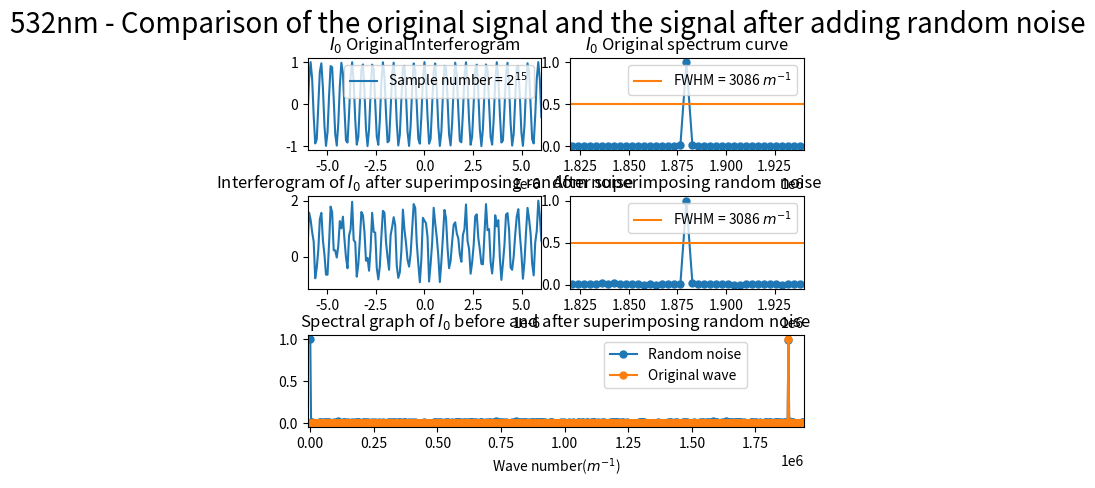

Recreate this plot in Python.
import numpy as np
import matplotlib.pyplot as plt
from scipy.fftpack import fft
from pylab import *
import random
import matplotlib.gridspec as gridspec

##########################################################################
# 本程序模拟动镜倾斜误差影响下的傅里叶变换光谱测量系统的光谱测量曲线
# 程序具体参数如下：
#   - 采样间隔选取 79.1nm
#   - 干涉图波长选取 532nm
#   - 干涉图采样点数选取 2^12
#   - 本程序只叠加一种噪声----随机噪声
##########################################################################

def GetFFT(I0, Iw0, n0):
    Y0 = 2*abs(fft(I0,n0))
    Y0_max = max(Y0);
    Y0 = Y0/Y0_max
    Y0 = Y0[:int(n0/2)]

    Yw0 = 2*abs(fft(Iw0,n0))
    Yw0_max = max(Yw0);
    Yw0 = Yw0/Yw0_max
    Yw0 = Yw0[:int(n0/2)]
    return Y0, Yw0

# 波长为532nm
laimda0 = 532*10**(-9)
# 79.1nm的采样间隔 
i = 79.1*10**(-9)
# 中心点的采样频
sigma0 = 1/laimda0
p1 = (-1)*(2**11)*79.1*10**(-9)
# 2**n个点 
p2 = (2**11-1)*79.1*10**(-9)
# 无补零 
x0 = np.arange(p1, p2, i)
n0 = n1 = 2**(int(np.log2(len(x0)))+1)
print("n0 length = %d" %n0)

I0 = np.cos(2*np.pi*sigma0*x0)

# 设置频谱图的横坐标
fs_0 = 1/i*np.arange(n0/2)/n0

#####################################################################################
#  此部分为叠加随机噪声
#####################################################################################
# noise_rand = [random.uniform(-1, 1) for _ in range(len(x0))]
noise_rand = [random.uniform(0, 1) for _ in range(len(x0))]

Iw1 = I0 + noise_rand

Y0, Yw1 = GetFFT(I0, Iw1, n0)

# 设置频谱图的横坐标
fs_1 = 1/i*np.arange(n0/2)/n0

best_Y0_average_range = 0.5*np.ones((Yw1.size, 1))

figure(1)

gs = gridspec.GridSpec(3, 6)
gs.update(wspace=0.5, hspace=0.5)

subplot(gs[0, 0:3])
s1, = plt.plot(x0, I0)
plt.legend(handles=[s1],labels=['Sample number = $2^{15}$'], loc='upper right')
plt.xlim(-6*(10**(-6)), 6*(10**(-6)))
plt.title("$I_0$ Original Interferogram")


subplot(gs[0, 3:6])
s1, = plt.plot(fs_1, Y0, marker='o', ms=5)
p1, = plt.plot(fs_0,best_Y0_average_range)
plt.legend(handles=[p1],labels=['FWHM = 3086 $m^{-1}$'], loc='upper right')
plt.title("$I_0$ Original spectrum curve")
plt.xlim(1.82*(10**6), 1.94*(10**6))

subplot(gs[1, 0:3])
plt.plot(x0, Iw1)
plt.xlim(-6*(10**(-6)), 6*(10**(-6)))
plt.title("Interferogram of $I_0$ after superimposing random noise")

subplot(gs[1, 3:6])
plt.plot(fs_1, Yw1, marker='o', ms=5)
p2, = plt.plot(fs_0,best_Y0_average_range)
plt.legend(handles=[p2],labels=['FWHM = 3086 $m^{-1}$'], loc='upper right')
plt.title("After superimposing random noise")
plt.xlim(1.82*(10**6), 1.94*(10**6))

subplot(gs[2, :6])
Yw1_pic1, = plt.plot(fs_0, Yw1, marker='o', ms=5)
Y0_pic1, = plt.plot(fs_0, Y0, marker='o', ms=5)
plt.legend(handles=[ Yw1_pic1, Y0_pic1],labels=[r'Random noise', 'Original wave'], bbox_to_anchor=(0.9,1), loc='best')
# plt.xlim(0*(10**6), 1.7*(10**6))
plt.xlim(-10000, 1.94*(10**6))
plt.xlabel('Wave number($m^{-1}$)')
plt.title("Spectral graph of $I_0$ before and after superimposing random noise")

plt.suptitle("532nm - Comparison of the original signal and the signal after adding random noise", fontsize = 20)

plt.show()
